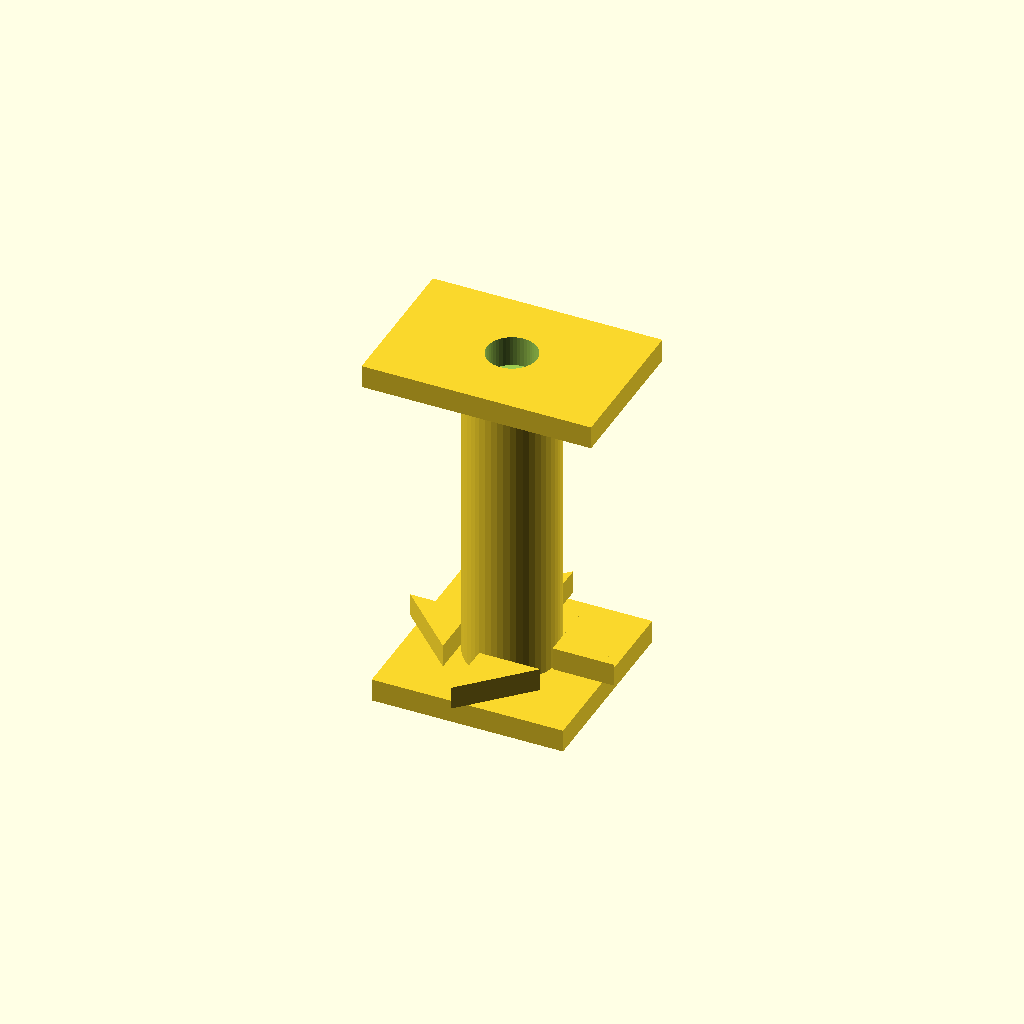
Cell 1 — every parameter at its default value.
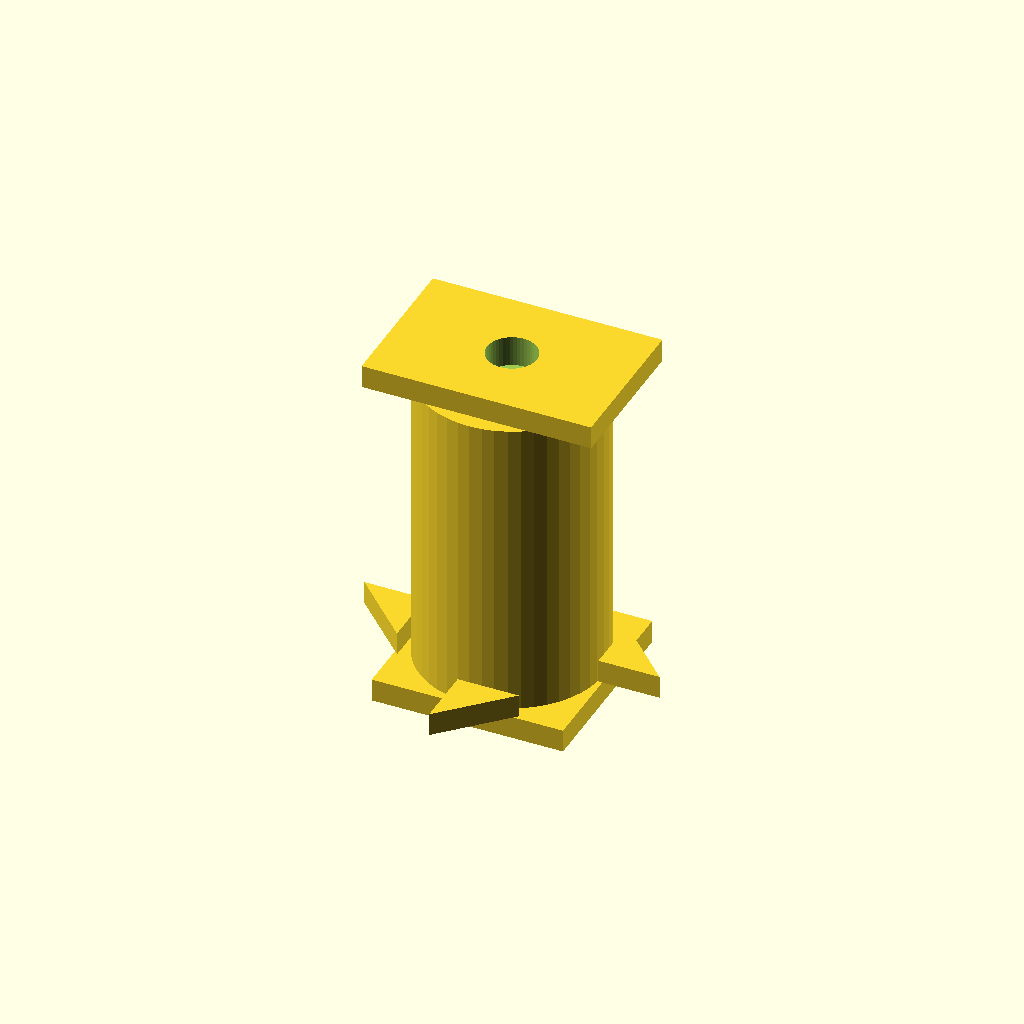
Cell 2 — post_dia set to 24, the other parameters unchanged.
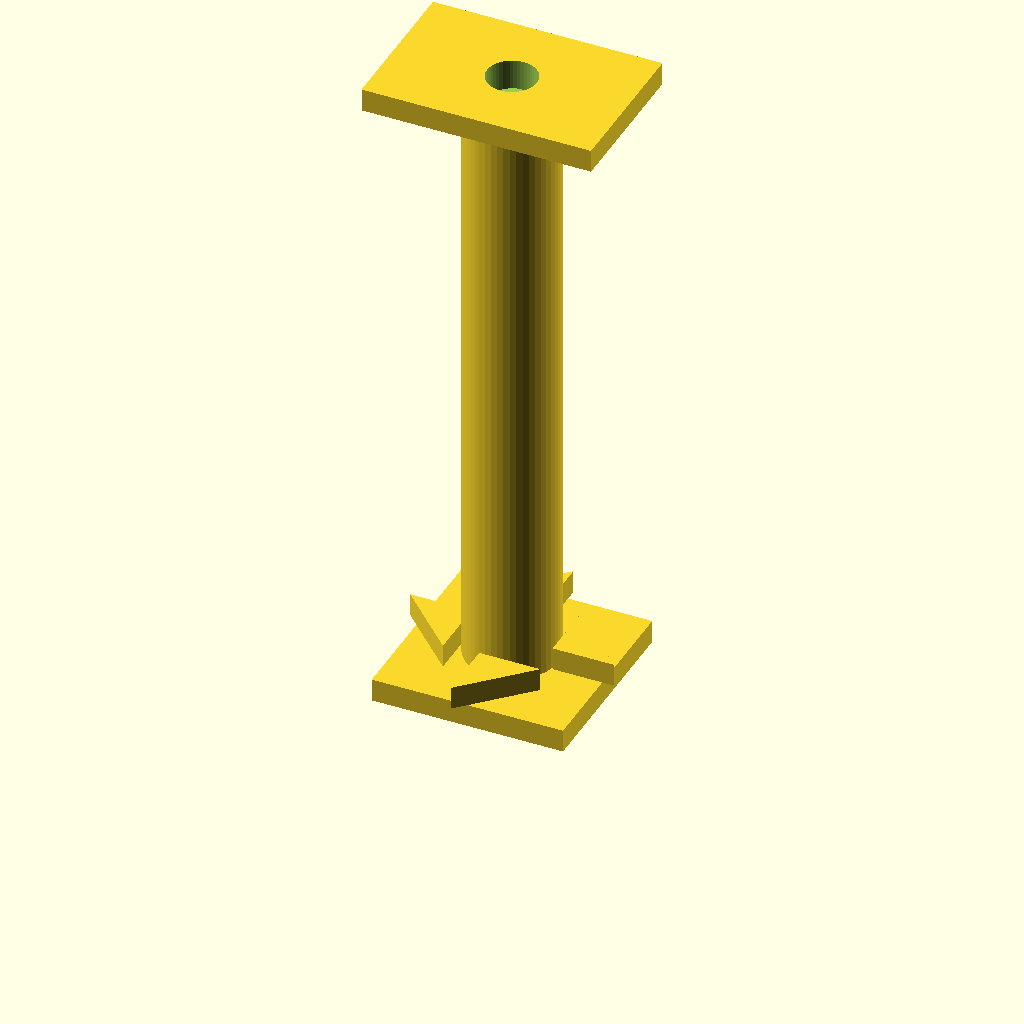
Cell 3 — post_height set to 80, the other parameters unchanged.
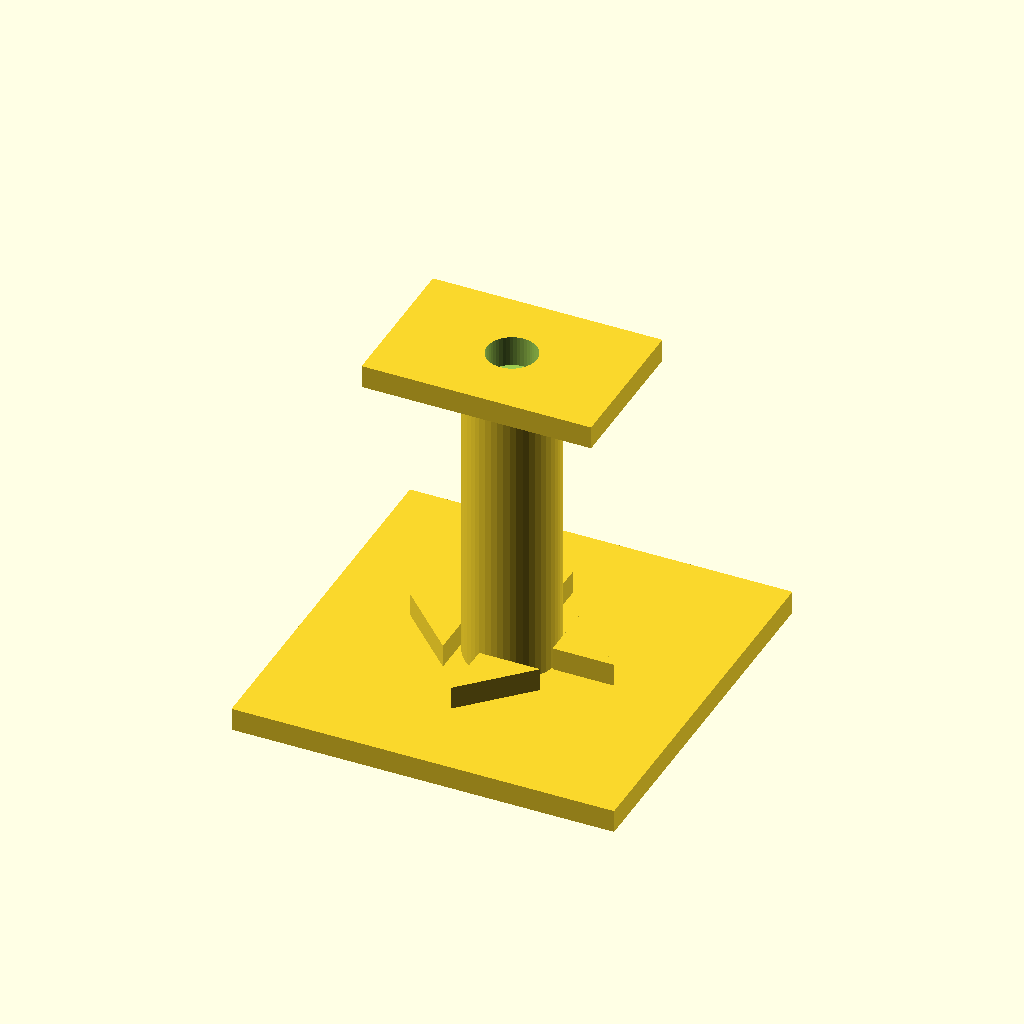
Cell 4: base_size = 50 (everything else at default).
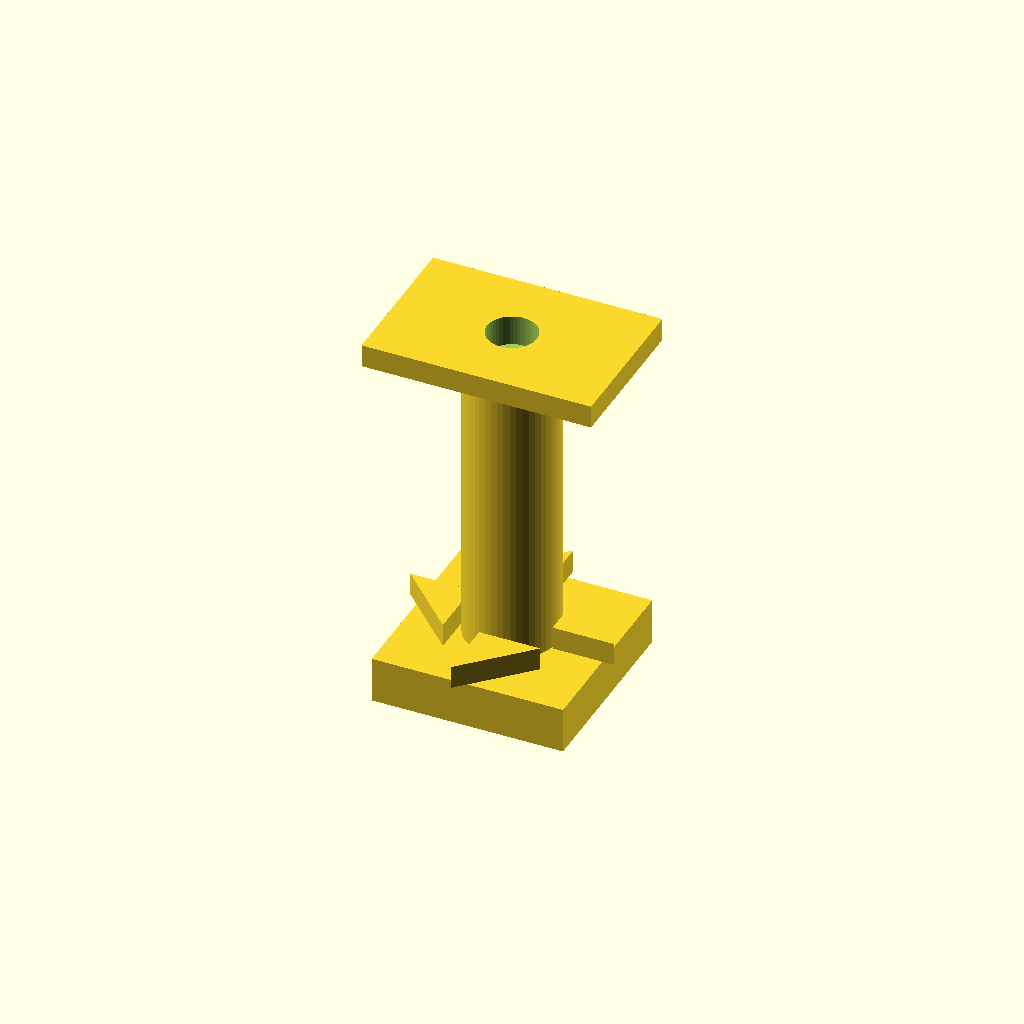
Cell 5 — base_thick set to 6, the other parameters unchanged.
One fixed orthographic camera (rotation 55°, 0°, 25°; colour scheme Cornfield) for every cell.
The OpenSCAD source (builds/reference-01/hardware/cad/webcam_mount.scad):
// EvoBot reference-01 — Webcam Mount Post (print 1x)
// Open in OpenSCAD → Render (F6) → Export STL (F7)

// Parametric dimensions (mm)
post_dia        = 12;
post_height     = 40;
base_size       = 25;
base_thick      = 3;
base_hole_dia   = 4.2;  // M4 clearance
platform_w      = 30;
platform_d      = 20;
platform_thick  = 3;
tripod_hole_dia = 6.5; // 1/4"-20 clearance

$fn = 48;

module webcam_mount() {
    difference() {
        union() {
            // Square base
            translate([-base_size/2, -base_size/2, 0])
                cube([base_size, base_size, base_thick]);
            // Vertical post
            translate([0, 0, base_thick])
                cylinder(d=post_dia, h=post_height);
            // Top platform
            translate([-platform_w/2, -platform_d/2, base_thick + post_height])
                cube([platform_w, platform_d, platform_thick]);
            // Gusset ribs (4x at 90 degree intervals)
            for (a = [0, 90, 180, 270])
                rotate([0, 0, a])
                    translate([0, -1.5, base_thick])
                        linear_extrude(height=3)
                            polygon([[post_dia/2, 0],
                                     [post_dia/2 + 8, 0],
                                     [post_dia/2, 8]]);
        }
        // Base center hole (M4)
        translate([0, 0, -1])
            cylinder(d=base_hole_dia, h=base_thick + 2);
        // Platform tripod hole (1/4"-20)
        translate([0, 0, base_thick + post_height - 1])
            cylinder(d=tripod_hole_dia, h=platform_thick + 2);
    }
}

webcam_mount();
Customizer parameters (derived from the source; name, type, default, range or options):
post_dia: number, default 12
post_height: number, default 40
base_size: number, default 25
base_thick: number, default 3
base_hole_dia: number, default 4.2
platform_w: number, default 30
platform_d: number, default 20
platform_thick: number, default 3
tripod_hole_dia: number, default 6.5
